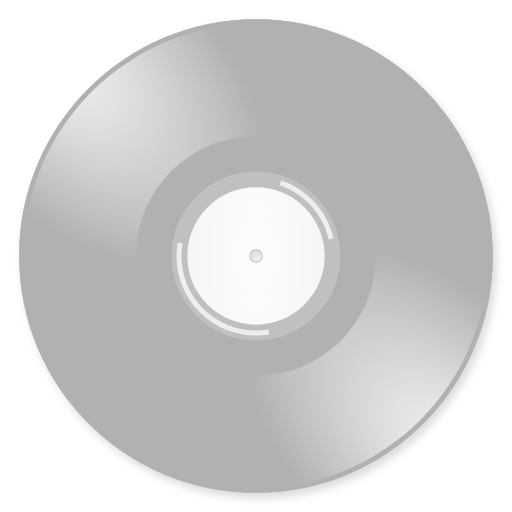
t = 0.00 s
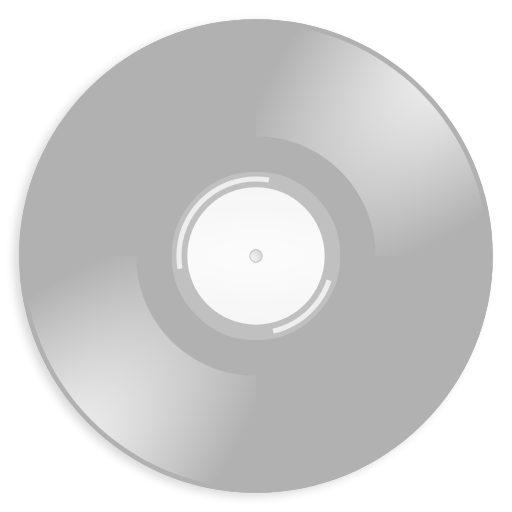
t = 2.24 s
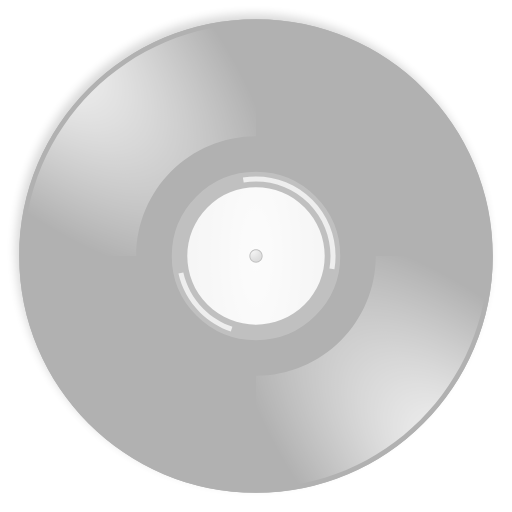
t = 4.49 s
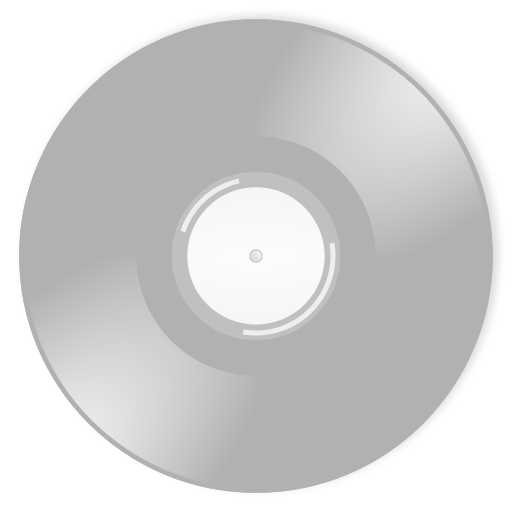
t = 6.73 s

The animated SVG that drew these frames (rendered in a browser with its animation timeline set to each time). Animation: 1 SMIL element (animateTransform=1); one cycle of 8.97 s, repeats indefinitely.

<?xml version="1.0" encoding="UTF-8" standalone="no"?>
<svg xmlns:dc="http://purl.org/dc/elements/1.1/" xmlns:cc="http://creativecommons.org/ns#" xmlns:rdf="http://www.w3.org/1999/02/22-rdf-syntax-ns#" xmlns:svg="http://www.w3.org/2000/svg" xmlns="http://www.w3.org/2000/svg" xmlns:xlink="http://www.w3.org/1999/xlink" width="400" height="400" id="svg2" version="1.0" viewBox="0 0 400 400">
   <defs id="defs4">
      <linearGradient id="linearGradient3273">
         <stop style="stop-color:#6c6c6c" offset="0" id="stop3275" />
         <stop style="stop-color:#3e3e3e" offset="1" id="stop3277" />
      </linearGradient>
      <linearGradient id="linearGradient3263">
         <stop style="stop-color:#f7f7f7" offset="0" id="stop3265" />
         <stop style="stop-color:#e1e1e1" offset="1" id="stop3267" />
      </linearGradient>
      <linearGradient id="linearGradient3153">
         <stop style="stop-color:#ffffff" offset="0" id="stop3155" />
         <stop style="stop-color:#ffffff;stop-opacity:0" offset="1" id="stop3157" />
      </linearGradient>
      <filter id="filter3315">
         <feGaussianBlur stdDeviation="3.7" id="feGaussianBlur3317" />
      </filter>
      <radialGradient xlink:href="#linearGradient3153" id="radialGradient3328" gradientUnits="userSpaceOnUse" gradientTransform="matrix(-0.8695893,0.8695893,-1.9614862,-1.9614862,681.5104,178.1413)" cx="289.42923" cy="209.66924" fx="289.42923" fy="209.66924" r="92.5" />
      <radialGradient xlink:href="#linearGradient3263" id="radialGradient3349" gradientUnits="userSpaceOnUse" gradientTransform="matrix(0,2.8728591,-1,0,392.84375,-372.50696)" cx="199.28125" cy="192.84375" fx="199.28125" fy="192.84375" r="53.6875" />
      <radialGradient xlink:href="#linearGradient3273" id="radialGradient3352" gradientUnits="userSpaceOnUse" gradientTransform="matrix(0,2.7782148,-0.82387859,0,358.87983,-353.64609)" cx="199.28125" cy="192.84375" fx="199.28125" fy="192.84375" r="68.84375" />
   </defs>
   <metadata id="metadata7">
      <rdf:RDF>
         <cc:Work rdf:about="">
            <dc:format>image/svg+xml</dc:format>
            <dc:type rdf:resource="http://purl.org/dc/dcmitype/StillImage" />
            <dc:title></dc:title>
         </cc:Work>
      </rdf:RDF>
   </metadata>
   <g opacity="0.3">
      <use x="0" y="0" xlink:href="#path3191" id="use31" transform="translate(2.71429,4)" width="100%" height="100%" style="fill-opacity:0.5;filter:url(#filter3315)" />
      <path id="path3191" d="M 200,15 C 97.88,15 15,97.88 15,200 15,302.12 97.88,385 200,385 302.12,385 385,302.12 385,200 385,97.88 302.12,15 200,15 Z m 0,179.8125 c 2.86645,0 5.18749,2.32105 5.1875,5.1875 0,2.86645 -2.32105,5.18749 -5.1875,5.1875 -2.86645,0 -5.18749,-2.32105 -5.1875,-5.1875 0,-2.86645 2.32105,-5.18749 5.1875,-5.1875 z" />
      <path id="path3271" d="m 200,132.65625 c -37.15925,0 -67.34375,30.1845 -67.34375,67.34375 0,37.15925 30.1845,67.34375 67.34375,67.34375 37.15925,0 67.34375,-30.1845 67.34375,-67.34375 0,-37.15925 -30.1845,-67.34375 -67.34375,-67.34375 z m 0,62.90625 c 2.45408,0 4.4375,1.98342 4.4375,4.4375 0,2.45408 -1.98342,4.4375 -4.4375,4.4375 -2.45408,0 -4.4375,-1.98342 -4.4375,-4.4375 0,-2.45408 1.98342,-4.4375 4.4375,-4.4375 z" style="fill:#333333" />
      <path id="path3176" d="M 200,16.78125 C 301.15637,16.78125 383.21875,98.843633 383.21875,200 383.21877,301.15637 301.15637,383.21875 200,383.21875 98.843633,383.21875 16.78125,301.15637 16.78125,200 16.78125,98.843633 98.843633,16.78125 200,16.78125 Z" style="fill:none;stroke:#000000;stroke-width:3.562" />
      <use height="100%" width="100%" transform="rotate(180,200,200)" id="use3151" xlink:href="#path3193" y="0" x="0" />
      <path id="path3193" d="m 106.4375,200 c 0,-51.65143 41.91107,-93.59375 93.5625,-93.59375 V 18.5625 C 99.85143,18.5625 18.56249,99.85142 18.5625,200 Z" style="fill:url(#radialGradient3328)" />
      <path id="path3215" d="M 200,132.6875 C 237.16701,132.6875 267.3125,162.83298 267.3125,200 267.3125,237.16701 237.16701,267.31445 200,267.31445 162.83299,267.31445 132.68555,237.16701 132.68555,200 132.68555,162.83298 162.83299,132.6875 200,132.6875 Z" style="fill:none;stroke:#000000;stroke-width:3" />
      <path id="path3223" d="m 237.9628,162.03721 c -20.95262,-20.9526 -54.97299,-20.95261 -75.9256,0 -20.9526,20.95262 -20.9526,54.97299 0,75.92559 20.95262,20.9526 54.97299,20.95261 75.9256,0 20.9526,-20.95261 20.9526,-54.97298 0,-75.92559 z m -34.29468,34.29468 c 2.02688,2.02689 2.02688,5.30934 0,7.33623 -2.02689,2.02689 -5.30934,2.02688 -7.33624,0 -2.02688,-2.02688 -2.02688,-5.30934 0,-7.33623 2.02689,-2.02688 5.30934,-2.02688 7.33624,0 z" style="fill:url(#radialGradient3349)" />
      <path id="path3230" d="m 243.95111,156.0489 c -7.06177,-7.06176 -15.40617,-12.05335 -24.2847,-15.00392 l -1.23744,3.71231 c 8.31532,2.76444 16.12455,7.46249 22.7379,14.07584 8.05626,8.05626 13.25594,17.88433 15.60055,28.24008 l 3.82279,-0.86178 c -2.50205,-11.05558 -8.03761,-21.56103 -16.6391,-30.16253 z" style="opacity:0.7425743;fill:#ffffff" />
      <path id="path3232" d="m 142.61386,190.25519 -3.88908,-0.66291 c -3.23715,19.17313 2.53847,39.5732 17.32411,54.35884 14.74595,14.74593 35.07597,20.5264 54.20416,17.34621 l -0.64082,-3.86699 c -17.92511,2.98388 -36.96183,-2.44619 -50.7791,-16.26346 -13.85228,-13.85228 -19.25338,-32.94694 -16.21927,-50.91169 z" style="opacity:0.7425743;fill:#ffffff" />
      <animateTransform attributeType="xml" attributeName="transform" type="rotate" from="0 200 200" to="360 200 200" begin="0" dur="8.971" repeatCount="indefinite" fill="freeze" />
   </g>
</svg>
